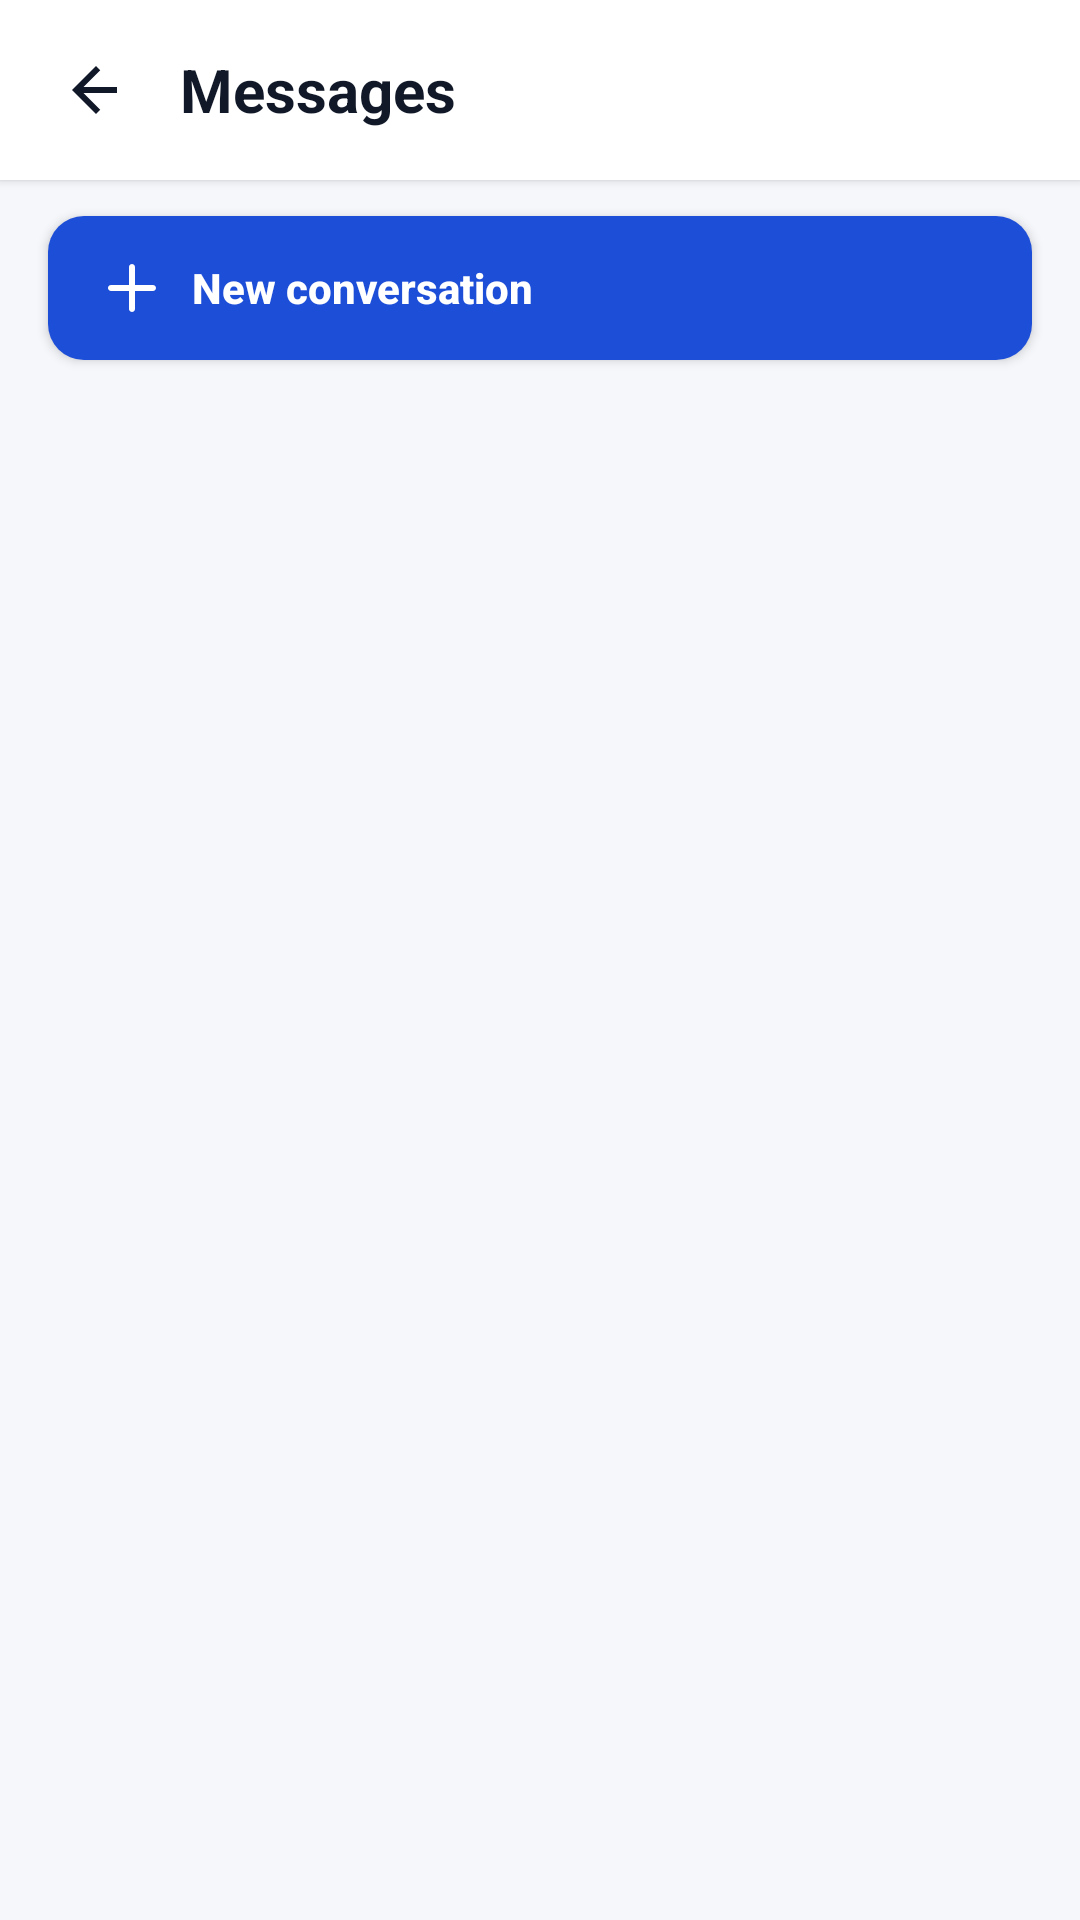

Reconstruct the res/layout file that produces this screen, plus the resources it refers to.
<!-- AndroidManifest.xml: application theme Theme.FortPointProperties -->
<!-- res/layout/activity_conversations.xml -->
<?xml version="1.0" encoding="utf-8"?>
<androidx.constraintlayout.widget.ConstraintLayout xmlns:android="http://schemas.android.com/apk/res/android"
    xmlns:app="http://schemas.android.com/apk/res-auto"
    xmlns:tools="http://schemas.android.com/tools"
    android:layout_width="match_parent"
    android:layout_height="match_parent"
    android:background="@color/property_background"
    tools:context=".features.messaging.ui.ConversationsActivity">

    <LinearLayout
        android:id="@+id/layoutTopBar"
        android:layout_width="0dp"
        android:layout_height="wrap_content"
        android:background="@android:color/white"
        android:gravity="center_vertical"
        android:elevation="2dp"
        android:orientation="horizontal"
        android:paddingHorizontal="12dp"
        android:paddingVertical="10dp"
        app:layout_constraintEnd_toEndOf="parent"
        app:layout_constraintStart_toStartOf="parent"
        app:layout_constraintTop_toTopOf="parent">

        <ImageButton
            android:id="@+id/btnBack"
            android:layout_width="40dp"
            android:layout_height="40dp"
            android:background="?attr/selectableItemBackgroundBorderless"
            android:contentDescription="@string/back"
            android:padding="8dp"
            android:scaleType="centerInside"
            android:src="@drawable/ic_arrow_back"
            android:tint="@color/property_text_primary" />

        <TextView
            android:id="@+id/tvTitle"
            android:layout_width="wrap_content"
            android:layout_height="wrap_content"
            android:layout_marginStart="8dp"
            android:text="Messages"
            android:textColor="@color/property_text_primary"
            android:textSize="20sp"
            android:textStyle="bold" />
    </LinearLayout>

    <Button
        android:id="@+id/btnNewConversation"
        android:layout_width="0dp"
        android:layout_height="wrap_content"
        android:layout_marginHorizontal="16dp"
        android:layout_marginTop="12dp"
        android:background="@drawable/bg_button_primary"
        android:drawableStart="@drawable/ic_add"
        android:drawablePadding="8dp"
        android:drawableTint="@color/white"
        android:gravity="center_vertical"
        android:paddingHorizontal="16dp"
        android:paddingVertical="12dp"
        android:text="@string/messages_new_conversation"
        android:textAllCaps="false"
        android:textColor="@color/white"
        android:textSize="14sp"
        android:textStyle="bold"
        app:layout_constraintEnd_toEndOf="parent"
        app:layout_constraintStart_toStartOf="parent"
        app:layout_constraintTop_toBottomOf="@id/layoutTopBar" />

    <ProgressBar
        android:id="@+id/progressBar"
        style="?android:attr/progressBarStyleLarge"
        android:layout_width="wrap_content"
        android:layout_height="wrap_content"
        android:visibility="gone"
        app:layout_constraintBottom_toBottomOf="parent"
        app:layout_constraintEnd_toEndOf="parent"
        app:layout_constraintStart_toStartOf="parent"
        app:layout_constraintTop_toBottomOf="@id/btnNewConversation" />

    <LinearLayout
        android:id="@+id/layoutState"
        android:layout_width="0dp"
        android:layout_height="wrap_content"
        android:layout_marginHorizontal="16dp"
        android:layout_marginTop="24dp"
        android:background="@drawable/bg_card_rounded"
        android:gravity="center_horizontal"
        android:orientation="vertical"
        android:padding="20dp"
        android:visibility="gone"
        app:layout_constraintEnd_toEndOf="parent"
        app:layout_constraintStart_toStartOf="parent"
        app:layout_constraintTop_toBottomOf="@id/btnNewConversation">

        <TextView
            android:id="@+id/tvStateMessage"
            android:layout_width="wrap_content"
            android:layout_height="wrap_content"
            android:gravity="center"
            android:textColor="@color/property_text_primary"
            android:textSize="16sp" />

        <Button
            android:id="@+id/btnStateAction"
            android:layout_width="wrap_content"
            android:layout_height="wrap_content"
            android:layout_marginTop="16dp"
            android:text="Retry"
            android:textAllCaps="false"
            android:visibility="gone" />
    </LinearLayout>

    <TextView
        android:id="@+id/tvEmptyState"
        android:layout_width="0dp"
        android:layout_height="wrap_content"
        android:layout_marginHorizontal="16dp"
        android:background="@drawable/bg_card_rounded"
        android:gravity="center"
        android:padding="20dp"
        android:text="@string/messages_no_conversations"
        android:textColor="@color/property_text_secondary"
        android:textSize="16sp"
        android:visibility="gone"
        app:layout_constraintBottom_toBottomOf="parent"
        app:layout_constraintEnd_toEndOf="parent"
        app:layout_constraintStart_toStartOf="parent"
        app:layout_constraintTop_toBottomOf="@id/btnNewConversation" />

    <ListView
        android:id="@+id/lvConversations"
        android:layout_width="0dp"
        android:layout_height="0dp"
        android:layout_marginHorizontal="16dp"
        android:layout_marginTop="12dp"
        android:divider="@android:color/transparent"
        android:dividerHeight="12dp"
        android:listSelector="@android:color/transparent"
        app:layout_constraintBottom_toBottomOf="parent"
        app:layout_constraintEnd_toEndOf="parent"
        app:layout_constraintStart_toStartOf="parent"
        app:layout_constraintTop_toBottomOf="@id/btnNewConversation" />

</androidx.constraintlayout.widget.ConstraintLayout>
<!-- resources referenced by this layout -->
<resources>
  <color name="property_background">#F6F7FB</color>
  <color name="property_text_primary">#111827</color>
  <color name="property_text_secondary">#6B7280</color>
  <color name="white">#FFFFFFFF</color>
  <!-- drawable bg_button_primary (drawable) -->
  <?xml version="1.0" encoding="utf-8"?>
  <shape xmlns:android="http://schemas.android.com/apk/res/android"
      android:shape="rectangle">
      <solid android:color="@color/property_blue" />
      <corners android:radius="12dp" />
  </shape>
  <!-- drawable bg_card_rounded (drawable) -->
  <?xml version="1.0" encoding="utf-8"?>
  <shape xmlns:android="http://schemas.android.com/apk/res/android" android:shape="rectangle">
      <solid android:color="#FFFFFFFF" />
      <corners android:radius="20dp" />
      <stroke android:width="1dp" android:color="#E5E7EB" />
  </shape>
  <!-- drawable ic_add (drawable) -->
  <?xml version="1.0" encoding="utf-8"?>
  <vector xmlns:android="http://schemas.android.com/apk/res/android"
      android:width="24dp"
      android:height="24dp"
      android:viewportWidth="24"
      android:viewportHeight="24">
      <path
          android:fillColor="@color/property_blue"
          android:pathData="M19,11h-6V5c0,-0.55 -0.45,-1 -1,-1s-1,0.45 -1,1v6H5c-0.55,0 -1,0.45 -1,1s0.45,1 1,1h6v6c0,0.55 0.45,1 1,1s1,-0.45 1,-1v-6h6c0.55,0 1,-0.45 1,-1s-0.45,-1 -1,-1z" />
  </vector>
  <!-- drawable ic_arrow_back (drawable) -->
  <?xml version="1.0" encoding="utf-8"?>
  <vector xmlns:android="http://schemas.android.com/apk/res/android"
      android:width="24dp"
      android:height="24dp"
      android:viewportWidth="24"
      android:viewportHeight="24">
      <path
          android:fillColor="#1F2937"
          android:pathData="M19,11H7.83l5.59,-5.59L12,4l-8,8 8,8 1.41,-1.41L7.83,13H19z" />
  </vector>
  <string name="back">Back</string>
  <string name="messages_new_conversation">New conversation</string>
  <string name="messages_no_conversations">No conversations yet.</string>
  <style name="Theme.FortPointProperties" parent="Theme.AppCompat.Light.NoActionBar">
          <item name="android:windowBackground">@drawable/bg_splash</item>
          <item name="android:windowAnimationStyle">@style/Animation_FortPointProperties_None</item>
          <item name="android:colorAccent">@color/property_blue</item>
          <item name="colorAccent">@color/property_blue</item>
      </style>
  <color name="property_blue">#1D4ED8</color>
  <!-- drawable bg_splash (drawable) -->
  <?xml version="1.0" encoding="utf-8"?>
  <layer-list xmlns:android="http://schemas.android.com/apk/res/android">
      <item android:drawable="@android:color/white" />
      <item android:gravity="center">
          <bitmap
              android:gravity="center"
              android:src="@drawable/fort_point_properties_logo" />
      </item>
  </layer-list>
  <style name="Animation_FortPointProperties_None">
          <item name="android:activityOpenEnterAnimation">@null</item>
          <item name="android:activityOpenExitAnimation">@null</item>
          <item name="android:activityCloseEnterAnimation">@null</item>
          <item name="android:activityCloseExitAnimation">@null</item>
          <item name="android:taskOpenEnterAnimation">@null</item>
          <item name="android:taskOpenExitAnimation">@null</item>
          <item name="android:taskCloseEnterAnimation">@null</item>
          <item name="android:taskCloseExitAnimation">@null</item>
      </style>
  <!-- drawable fort_point_properties_logo: png bitmap (drawable-nodpi, 19782 bytes) -->
</resources>
